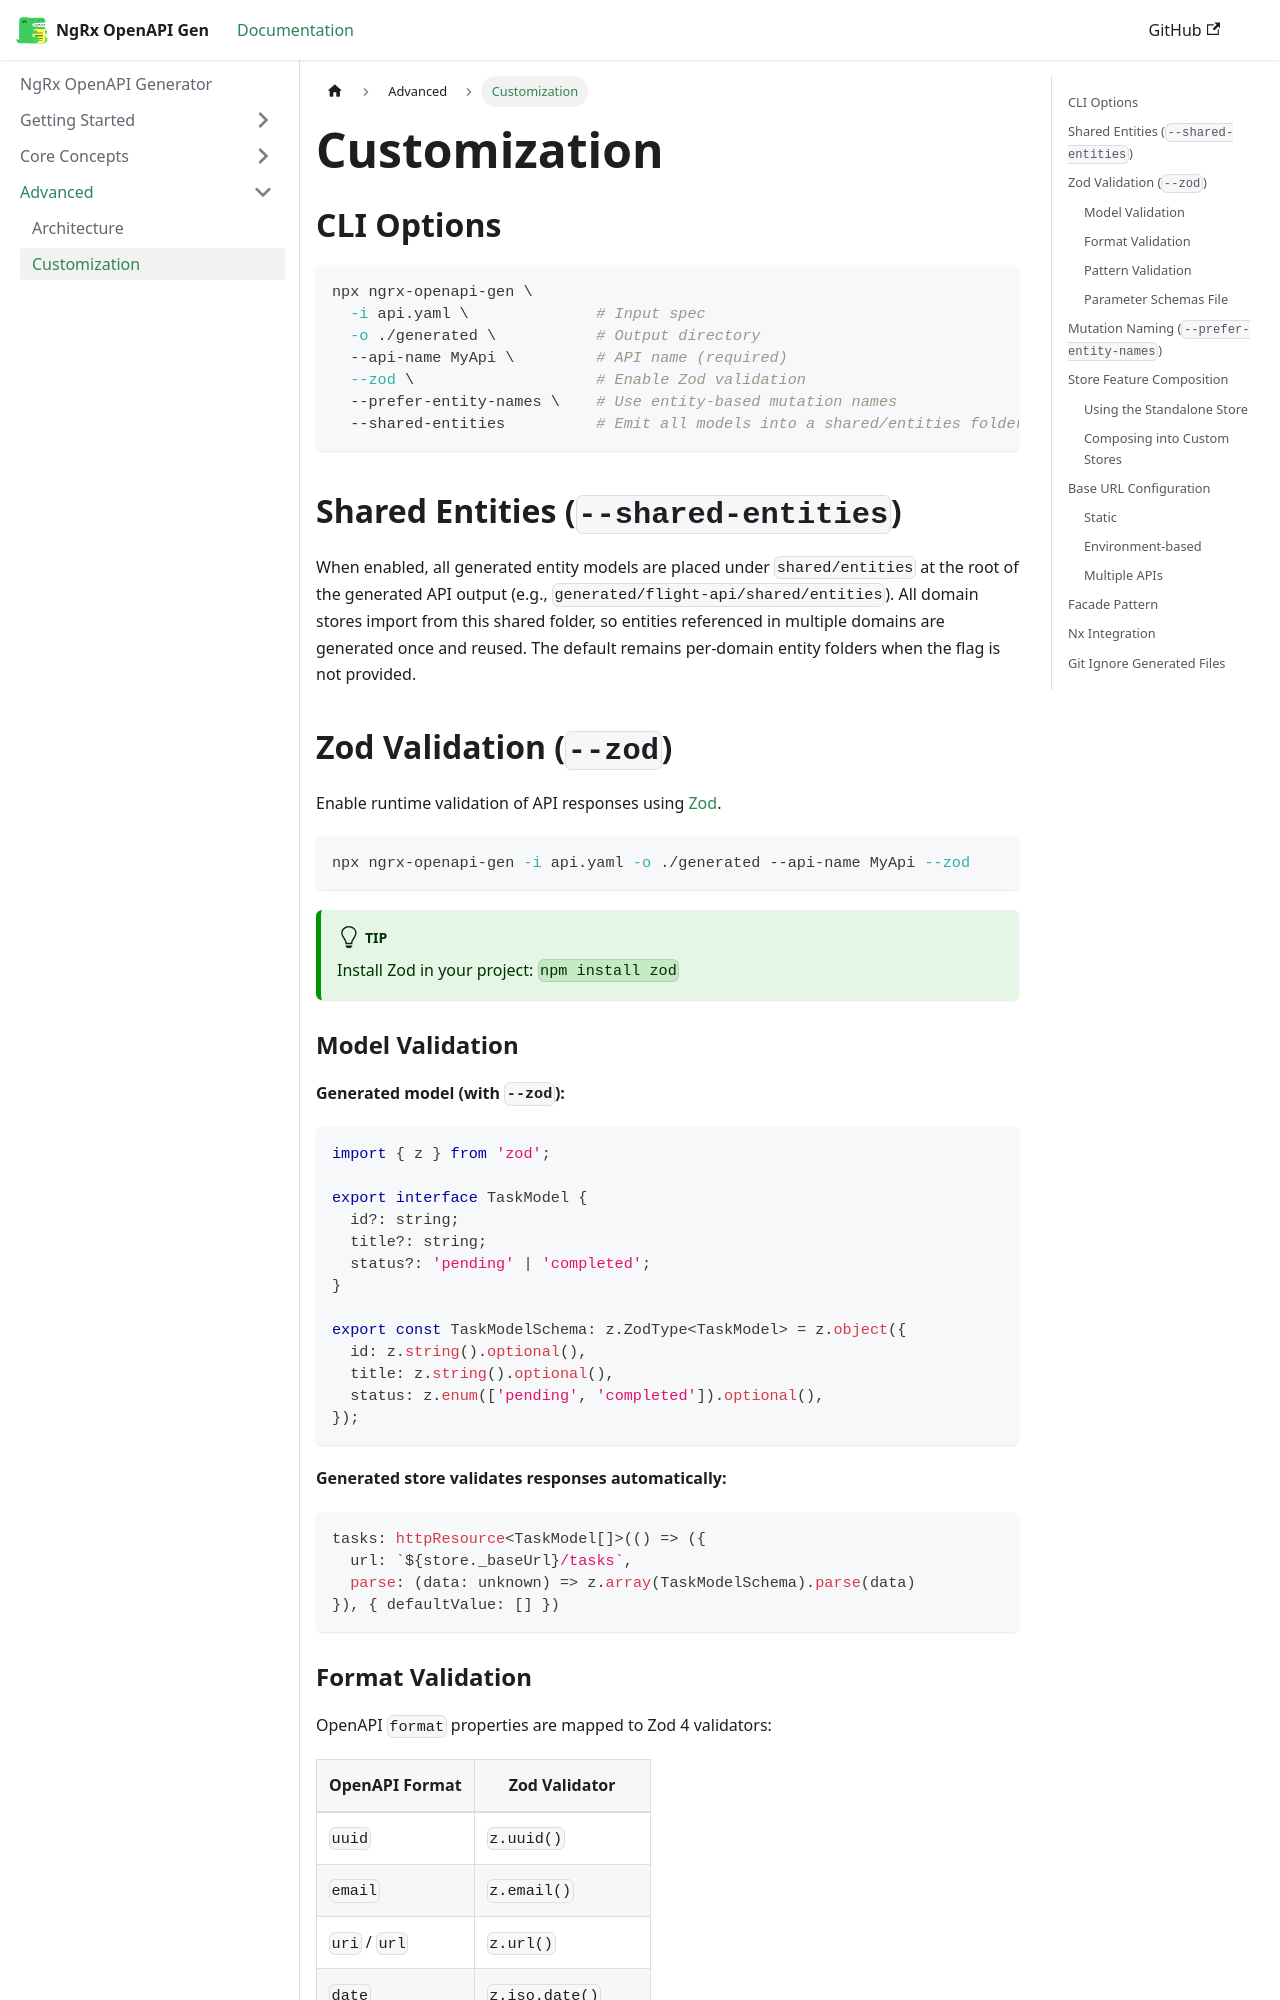

repository: CodeRabbit-GmbH/ngrx-toolkit-openapi-gen · page: customization.html · generator: docusaurus

---
sidebar_position: 8
---

# Customization

## CLI Options

```bash
npx ngrx-openapi-gen \
  -i api.yaml \              # Input spec
  -o ./generated \           # Output directory
  --api-name MyApi \         # API name (required)
  --zod \                    # Enable Zod validation
  --prefer-entity-names \    # Use entity-based mutation names
  --shared-entities          # Emit all models into a shared/entities folder
```

## Shared Entities (`--shared-entities`)

When enabled, all generated entity models are placed under `shared/entities` at the root of the generated API output (e.g., `generated/flight-api/shared/entities`). All domain stores import from this shared folder, so entities referenced in multiple domains are generated once and reused. The default remains per-domain entity folders when the flag is not provided.

## Zod Validation (`--zod`)

Enable runtime validation of API responses using [Zod](https://zod.dev).

```bash
npx ngrx-openapi-gen -i api.yaml -o ./generated --api-name MyApi --zod
```

:::tip
Install Zod in your project: `npm install zod`
:::

### Model Validation

**Generated model (with `--zod`):**

```typescript
import { z } from 'zod';

export interface TaskModel {
  id?: string;
  title?: string;
  status?: 'pending' | 'completed';
}

export const TaskModelSchema: z.ZodType<TaskModel> = z.object({
  id: z.string().optional(),
  title: z.string().optional(),
  status: z.enum(['pending', 'completed']).optional(),
});
```

**Generated store validates responses automatically:**

```typescript
tasks: httpResource<TaskModel[]>(() => ({
  url: `${store._baseUrl}/tasks`,
  parse: (data: unknown) => z.array(TaskModelSchema).parse(data)
}), { defaultValue: [] })
```
